Image classification data set "Durian_Leaf_Diseases" (tmai110605/DurianLeafDisease on GitHub). Class labels (5): algal, allocaridara attack, blight, healthy, phomopsis.

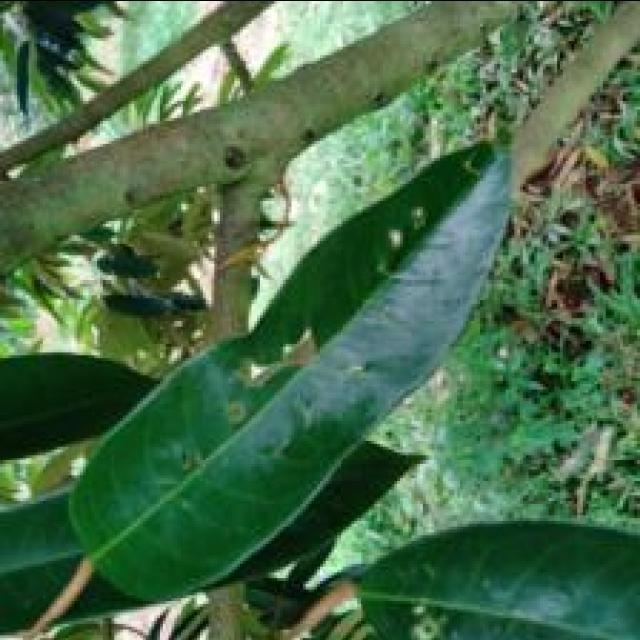
Label: allocaridara attack

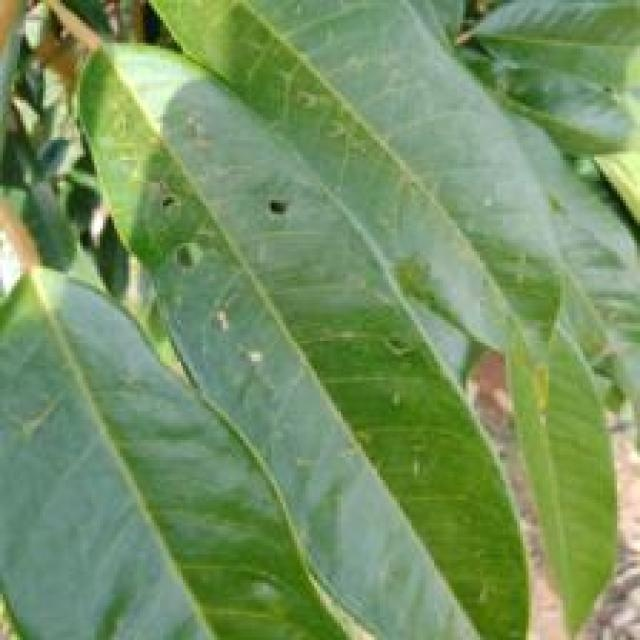
Label: allocaridara attack

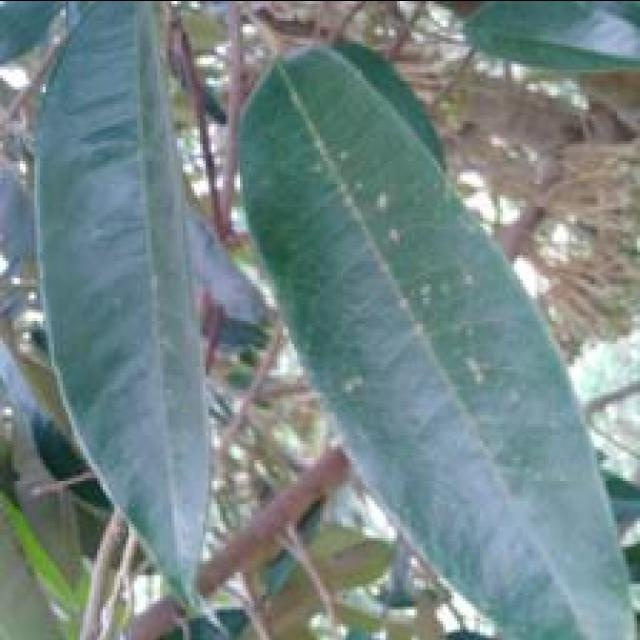
Label: algal

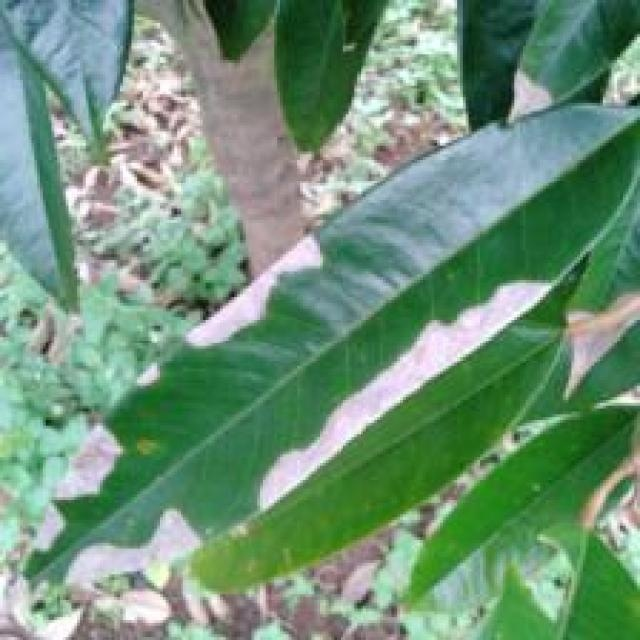
Label: blight

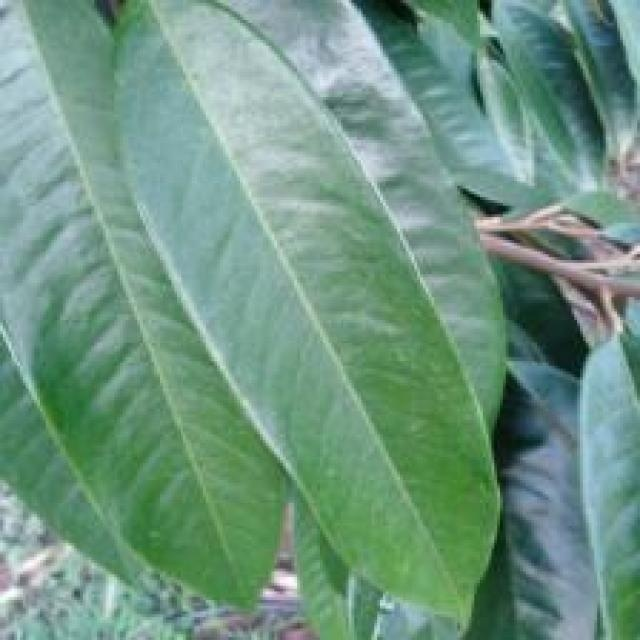
Label: healthy

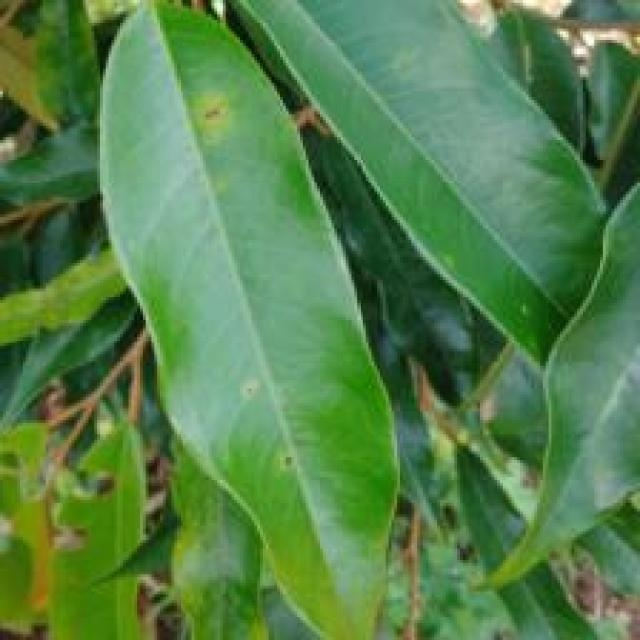
Label: phomopsis
